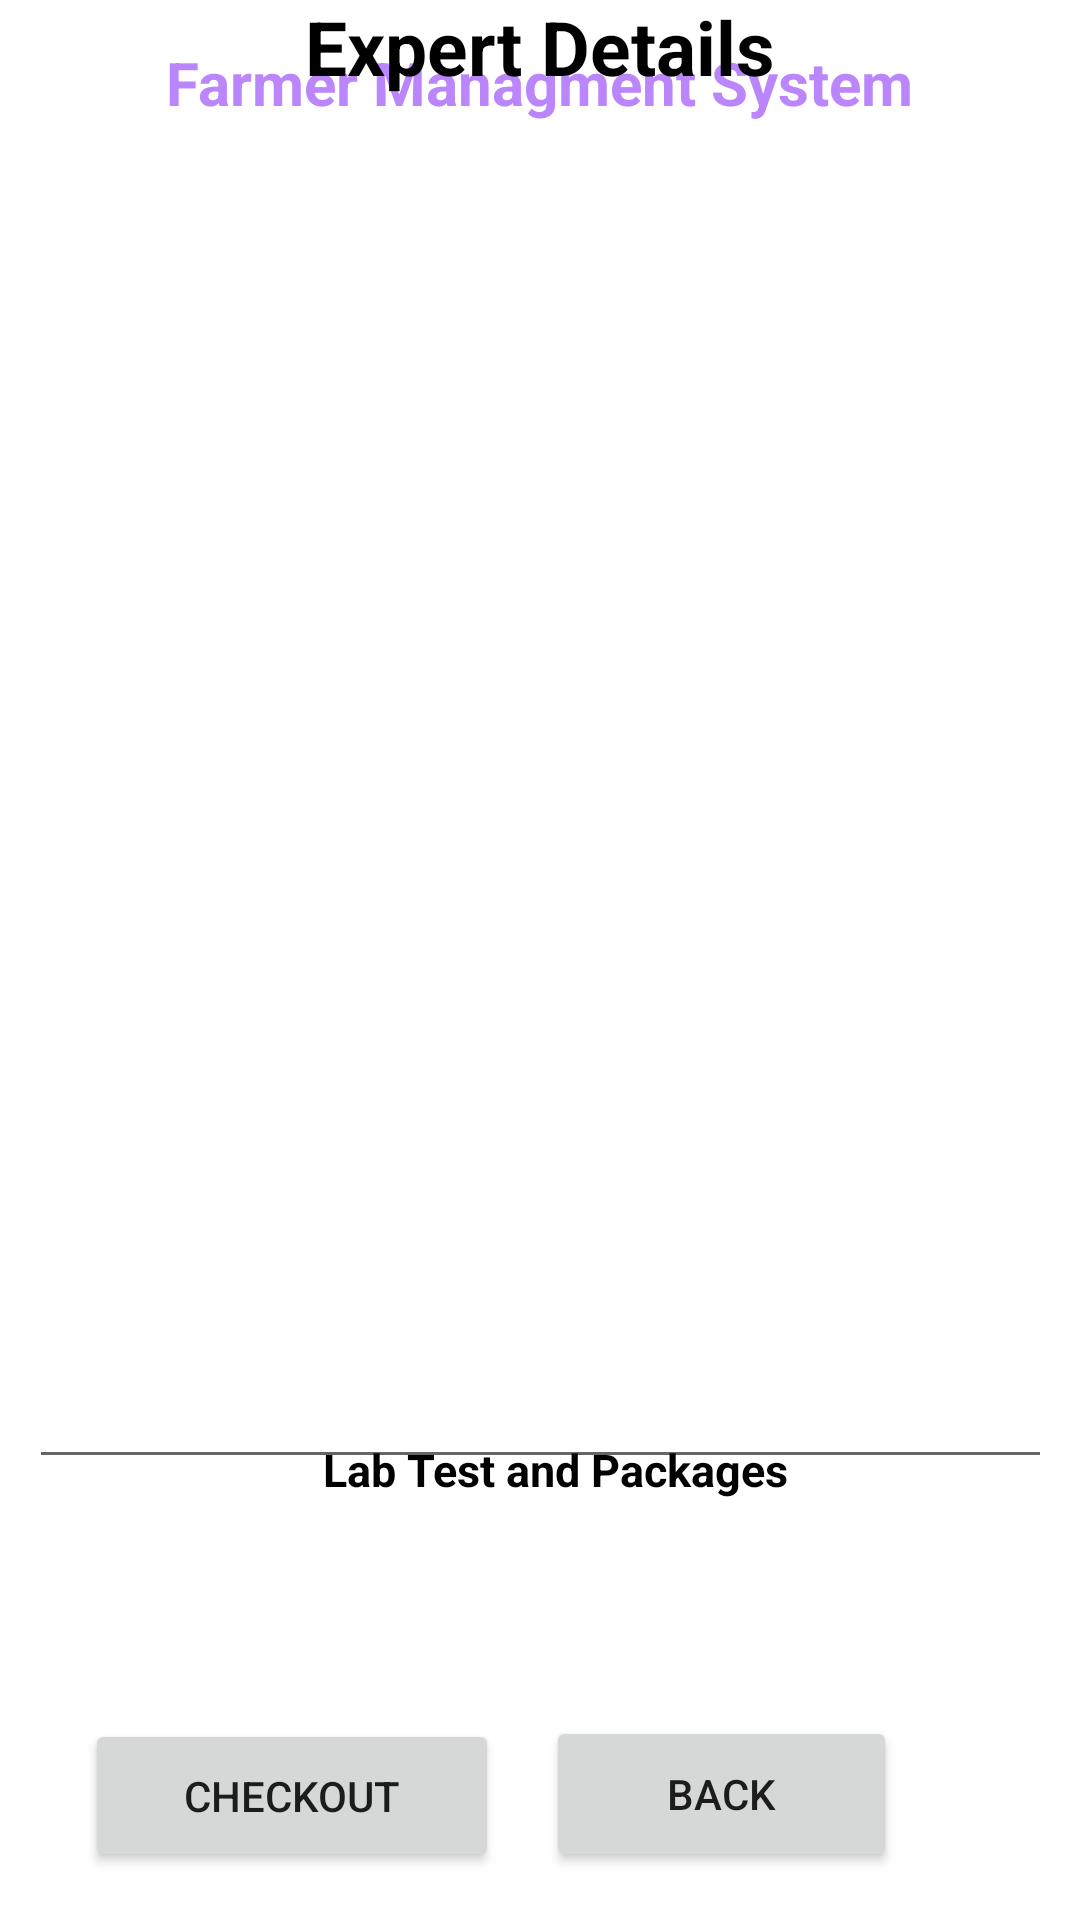

Android layout source for this screen:
<!-- AndroidManifest.xml: application theme Theme.FarmerAap -->
<!-- res/layout/activity_workshopdetails.xml -->
<?xml version="1.0" encoding="utf-8"?>
<androidx.constraintlayout.widget.ConstraintLayout xmlns:android="http://schemas.android.com/apk/res/android"
    xmlns:app="http://schemas.android.com/apk/res-auto"
    xmlns:tools="http://schemas.android.com/tools"
    android:layout_width="match_parent"
    android:layout_height="match_parent"
    android:background="@drawable/get"
    tools:context="com.farming.farmeraap.workshopdetails">

    <TextView
        android:id="@+id/texttotalcost"
        android:layout_width="wrap_content"
        android:layout_height="wrap_content"
        android:layout_marginBottom="140dp"
        android:text="Lab Test and Packages"
        android:textColor="@color/black"
        android:textSize="15sp"
        android:textStyle="bold"
        app:layout_constraintBottom_toBottomOf="parent"
        app:layout_constraintEnd_toEndOf="parent"
        app:layout_constraintHorizontal_bias="0.526"
        app:layout_constraintStart_toStartOf="parent" />

    <TextView
        android:id="@+id/lbheltfarmer"
        android:layout_width="wrap_content"
        android:layout_height="wrap_content"
        android:layout_x="100dp"
        android:layout_y="167dp"
        android:text="Farmer Managment System"
        android:textColor="@color/purple_200"
        android:textSize="20sp"
        android:textStyle="bold"
        app:layout_constraintBottom_toBottomOf="parent"
        app:layout_constraintEnd_toEndOf="parent"
        app:layout_constraintStart_toStartOf="parent"
        app:layout_constraintTop_toTopOf="parent"
        app:layout_constraintVertical_bias="0.023"
        tools:ignore="MissingConstraints" />

    <TextView
        android:id="@+id/lbdtextviewpachage"
        android:layout_width="wrap_content"
        android:layout_height="wrap_content"
        android:layout_marginBottom="608dp"
        android:text="Expert Details"
        android:textColor="@color/black"
        android:textSize="25sp"
        android:textStyle="bold"
        app:layout_constraintBottom_toBottomOf="parent"
        app:layout_constraintEnd_toEndOf="parent"
        app:layout_constraintStart_toStartOf="parent" />

    <EditText
        android:id="@+id/edittextmultiline"
        android:layout_width="341dp"
        android:layout_height="375dp"
        android:layout_margin="10dp"
        android:layout_marginStart="16dp"
        android:layout_marginEnd="16dp"
        android:editable="false"
        android:textColor="#ffff"
        app:layout_constraintBottom_toBottomOf="parent"
        app:layout_constraintEnd_toEndOf="parent"
        app:layout_constraintStart_toStartOf="parent"
        app:layout_constraintTop_toTopOf="parent"
        app:layout_constraintVertical_bias="0.441" />

    <Button
        android:id="@+id/lbdbtnBack"
        android:layout_width="117dp"
        android:layout_height="52dp"
        android:layout_marginBottom="16dp"
        android:text="Back"
        app:layout_constraintBottom_toBottomOf="parent"
        app:layout_constraintEnd_toEndOf="parent"
        app:layout_constraintHorizontal_bias="0.749"
        app:layout_constraintStart_toStartOf="parent" />

    <Button
        android:id="@+id/lbdgotocheck"
        android:layout_width="138dp"
        android:layout_height="51dp"
        android:layout_marginBottom="16dp"
        android:text="CheckOut"
        app:layout_constraintBottom_toBottomOf="parent"
        app:layout_constraintEnd_toEndOf="parent"
        app:layout_constraintHorizontal_bias="0.128"
        app:layout_constraintStart_toStartOf="parent" />

</androidx.constraintlayout.widget.ConstraintLayout>
<!-- resources referenced by this layout -->
<resources>
  <style name="Theme.FarmerAap" parent="Theme.MaterialComponents.DayNight.NoActionBar">
          
          <item name="colorPrimary">@color/purple_500</item>
          <item name="colorPrimaryVariant">@color/purple_700</item>
          <item name="colorOnPrimary">@color/white</item>
          
          <item name="colorSecondary">@color/teal_200</item>
          <item name="colorSecondaryVariant">@color/teal_700</item>
          <item name="colorOnSecondary">@color/black</item>
          
          <item name="android:statusBarColor">?attr/colorPrimaryVariant</item>
          
      </style>
  <!-- not gathered from this repository: default colours our renderer supplied (Android Studio template values) -->
  <color name="purple_200">#FFBB86FC</color>
  <color name="purple_500">#FF6200EE</color>
  <color name="purple_700">#FF3700B3</color>
  <color name="teal_200">#FF03DAC5</color>
  <color name="teal_700">#FF018786</color>
  <color name="black">#FF000000</color>
  <color name="white">#FFFFFFFF</color>
</resources>
